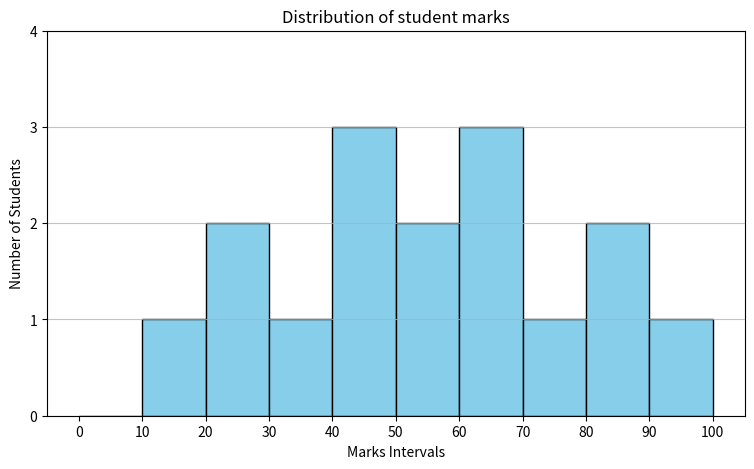

Python code for this plot:
import matplotlib.pyplot as plt
marks = [22,45,67,89,34,56,23,12,45,67,78,67,45,54,89,100]
bins = range(0,101,10)
plt.figure(figsize=(9,5))
plt.hist(marks,bins = bins,edgecolor = 'black',color = 'skyblue')
plt.title("Distribution of student marks")
plt.xlabel("Marks Intervals")
plt.ylabel("Number of Students")
plt.xticks(bins)
plt.yticks(range (0,5,1))
plt.grid(axis = 'y',alpha =0.75)
plt.show()
